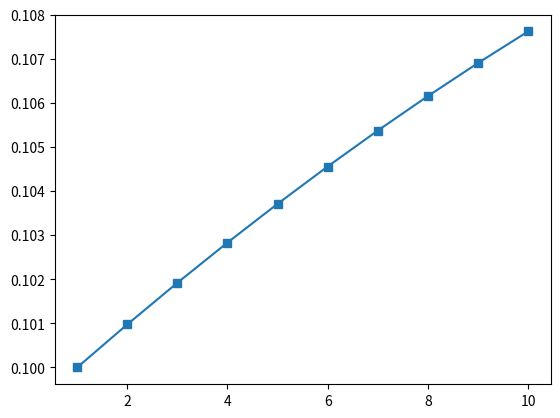

The script that saved this image:
import numpy as np
import matplotlib.pyplot as plt

def sdf_MC(r0,dr,n,p):
    m = 100000
    x = np.random.random((m,n-1))
    ud = np.where(x<p,dr,-dr)
    R = np.c_[np.zeros((m,1)),ud]
    R = r0 + R.cumsum(axis=1)
    ba = np.exp(-R.sum(axis=1)).mean()
    return ba

def sdf_Tree(r0,dr,n,p):
    x = np.ones(n)
    for i in range(n-1,-1,-1):
        R = np.arange(r0+i*dr,r0-(i+1)*dr,-2*dr)
        df = x * np.exp(-R)
        x = p*df[:-1] + (1-p)*df[1:]
        #p*x[:-1]*exp(-R[:-1]) + (1-p)*x[1:]*exp(-R[1:])
    ba = df[0]
    return ba
    
    
r0 = 0.1
dr = 0.01
p = 0.6
n = 10
    
mc = sdf_MC(r0, dr, n, p)
tree = sdf_Tree(r0, dr, n, p)

print("MC:   E[1/X] = %.6f" % mc)
print("Tree: E[1/X] = %.6f" % tree)
'''
for i in range(1,11):
    df = sdf_Tree(r0,dr,i,p)
    print(-np.log(df)/i)
'''
sdf_Tree_vec = np.vectorize(sdf_Tree)
i = np.arange(1,11)
dfs = sdf_Tree_vec(r0, dr, i, p)
R = -np.log(dfs)/i
Rstr = ["{0:.5%}".format(r) for r in R]
print(Rstr)
plt.plot(i,R,'s-')

b = np.array([100,50]).reshape((2,1))
a1 = [np.exp(0.1+0.11), np.exp(0.1+0.09)]
a1 = np.array(a1).reshape((2,1))

a1 = np.ones((2,1))*np.exp(0.1)*np.exp(
np.array([0.11,0.09])).reshape(2,1)
a2 = np.ones((2,1))*np.exp(R[1]*2)
A = np.hstack([a1,a2])

x = np.linalg.inv(A).dot(b)
price = x.sum()

price2 = (100*np.exp(
-0.11)*0.6 + 50*np.exp(-0.09)*0.4)*np.exp(-0.1)

print(price)
print(price2)










